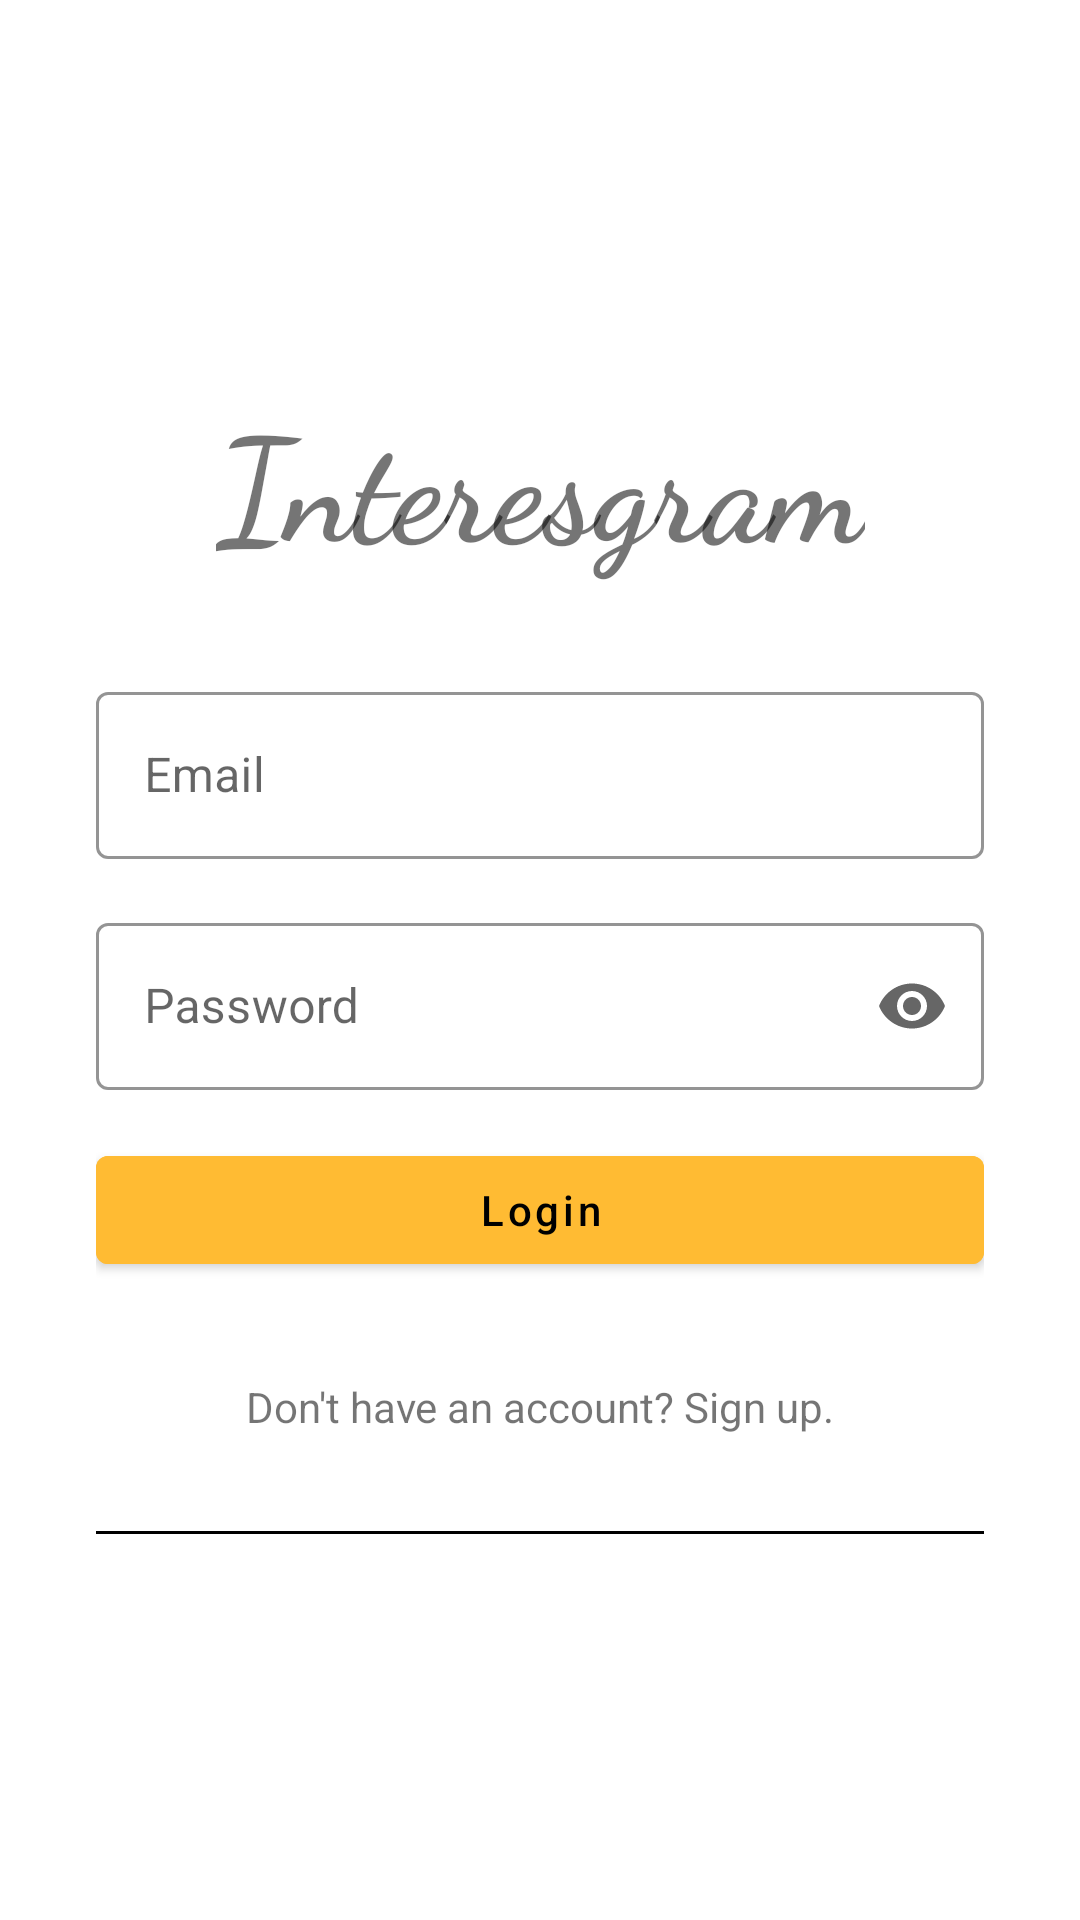

This screen was rendered from an Android layout file. Write that file and the resources it references.
<!-- AndroidManifest.xml: application theme AppTheme -->
<!-- res/layout/activity_login.xml -->
<?xml version="1.0" encoding="utf-8"?>
<androidx.constraintlayout.widget.ConstraintLayout xmlns:android="http://schemas.android.com/apk/res/android"
    xmlns:app="http://schemas.android.com/apk/res-auto"
    xmlns:tools="http://schemas.android.com/tools"
    style="@style/LayoutPadding"
    android:layout_width="match_parent"
    android:layout_height="match_parent"
    android:onClick="rootLayoutTapped"
    tools:context=".LoginActivity">

    <TextView
        android:id="@+id/txtTitle"
        style="@style/Title"
        android:layout_width="wrap_content"
        android:layout_height="wrap_content"
        app:layout_constraintBottom_toTopOf="@+id/guideline"
        app:layout_constraintEnd_toEndOf="parent"
        app:layout_constraintStart_toStartOf="parent"
        app:layout_constraintTop_toTopOf="parent" />

    <androidx.constraintlayout.widget.Guideline
        android:id="@+id/guideline"
        android:layout_width="wrap_content"
        android:layout_height="wrap_content"
        android:orientation="horizontal"
        app:layout_constraintGuide_percent="0.5" />

    <com.google.android.material.textfield.TextInputLayout
        android:id="@+id/edtLoginEmailLayout"
        android:layout_width="0dp"
        android:layout_height="wrap_content"
        android:layout_marginTop="32dp"
        android:ems="10"
        app:layout_constraintEnd_toEndOf="parent"
        app:layout_constraintStart_toStartOf="parent"
        app:layout_constraintTop_toBottomOf="@+id/txtTitle"
        android:hint="@string/hint_email"
        style="@style/TextInputLayoutStyle">
        <com.google.android.material.textfield.TextInputEditText
            android:id="@+id/edtLoginEmail"
            android:layout_width="match_parent"
            android:layout_height="wrap_content"
            android:inputType="textWebEmailAddress" />
    </com.google.android.material.textfield.TextInputLayout>


    <com.google.android.material.textfield.TextInputLayout
        android:id="@+id/edtLoginPasswordLayout"
        android:layout_width="0dp"
        android:layout_height="wrap_content"
        android:layout_marginTop="16dp"
        android:ems="10"
        app:layout_constraintEnd_toEndOf="parent"
        app:layout_constraintHorizontal_bias="1.0"
        app:layout_constraintStart_toStartOf="parent"
        app:layout_constraintTop_toBottomOf="@+id/edtLoginEmailLayout"
        android:hint="@string/hint_password"
        app:endIconMode="password_toggle"
        style="@style/TextInputLayoutStyle">
        <com.google.android.material.textfield.TextInputEditText
            android:id="@+id/edtLoginPassword"
            android:layout_width="match_parent"
            android:layout_height="wrap_content"
            android:inputType="textPassword" />
    </com.google.android.material.textfield.TextInputLayout>


    <com.google.android.material.button.MaterialButton
        android:id="@+id/btnLogin"
        android:layout_width="0dp"
        android:layout_height="wrap_content"
        android:layout_marginTop="16dp"
        android:backgroundTint="@color/colorAccent"
        android:text="@string/login_button_text"
        android:textColor="@color/colorBlack"
        android:textSize="14sp"
        android:textAllCaps="false"
        app:layout_constraintEnd_toEndOf="parent"
        app:layout_constraintStart_toStartOf="parent"
        app:layout_constraintTop_toBottomOf="@+id/edtLoginPasswordLayout" />

    <TextView
        android:id="@+id/txtSwitchSignUp"
        android:layout_width="wrap_content"
        android:layout_height="wrap_content"
        android:layout_marginTop="32dp"
        android:text="@string/switch_sign_up_text"
        app:layout_constraintEnd_toEndOf="parent"
        app:layout_constraintStart_toStartOf="parent"
        app:layout_constraintTop_toBottomOf="@+id/btnLogin" />

    <View
        android:id="@+id/horizontalBar"
        android:layout_width="match_parent"
        android:layout_height="1dp"
        android:layout_marginTop="32dp"
        android:background="#000000"
        app:layout_constraintEnd_toEndOf="parent"
        app:layout_constraintStart_toStartOf="parent"
        app:layout_constraintTop_toBottomOf="@+id/txtSwitchSignUp" />

</androidx.constraintlayout.widget.ConstraintLayout>
<!-- resources referenced by this layout -->
<resources>
  <color name="colorAccent">@android:color/holo_orange_light</color>
  <color name="colorBlack">#000</color>
  <string name="hint_email" translatable="false">Email</string>
  <string name="hint_password" translatable="false">Password</string>
  <string name="login_button_text">Login</string>
  <string name="switch_sign_up_text">Don\'t have an account? Sign up.</string>
  <style name="LayoutPadding">
          <item name="android:paddingStart">32dp</item>
          <item name="android:paddingEnd">32dp</item>
      </style>
  <style name="TextInputLayoutStyle" parent="Widget.MaterialComponents.TextInputLayout.OutlinedBox">
          <item name="boxStrokeColor">@color/colorPrimaryDark</item>
          <item name="hintTextColor">@color/colorPrimaryDark</item>
          <item name="theme">@style/cursor</item>
      </style>
  <style name="Title">
          <item name="android:text">Interesgram</item>
          <item name="android:fontFamily">cursive</item>
          <item name="android:textStyle">bold</item>
          <item name="android:textSize">48sp</item>
      </style>
  <style name="AppTheme" parent="Theme.MaterialComponents.Light.NoActionBar">
          
          <item name="colorPrimary">@color/colorPrimary</item>
          <item name="colorPrimaryDark">@color/colorPrimaryDark</item>
          <item name="colorAccent">@color/colorAccent</item>
  
      </style>
  <color name="colorPrimaryDark">@android:color/holo_orange_dark</color>
  <style name="cursor" parent="Widget.MaterialComponents.TextInputLayout.OutlinedBox">
          <item name="colorControlActivated">@color/colorGray</item>
      </style>
  <color name="colorPrimary">@android:color/white</color>
  <color name="colorGray">@android:color/secondary_text_light</color>
</resources>
